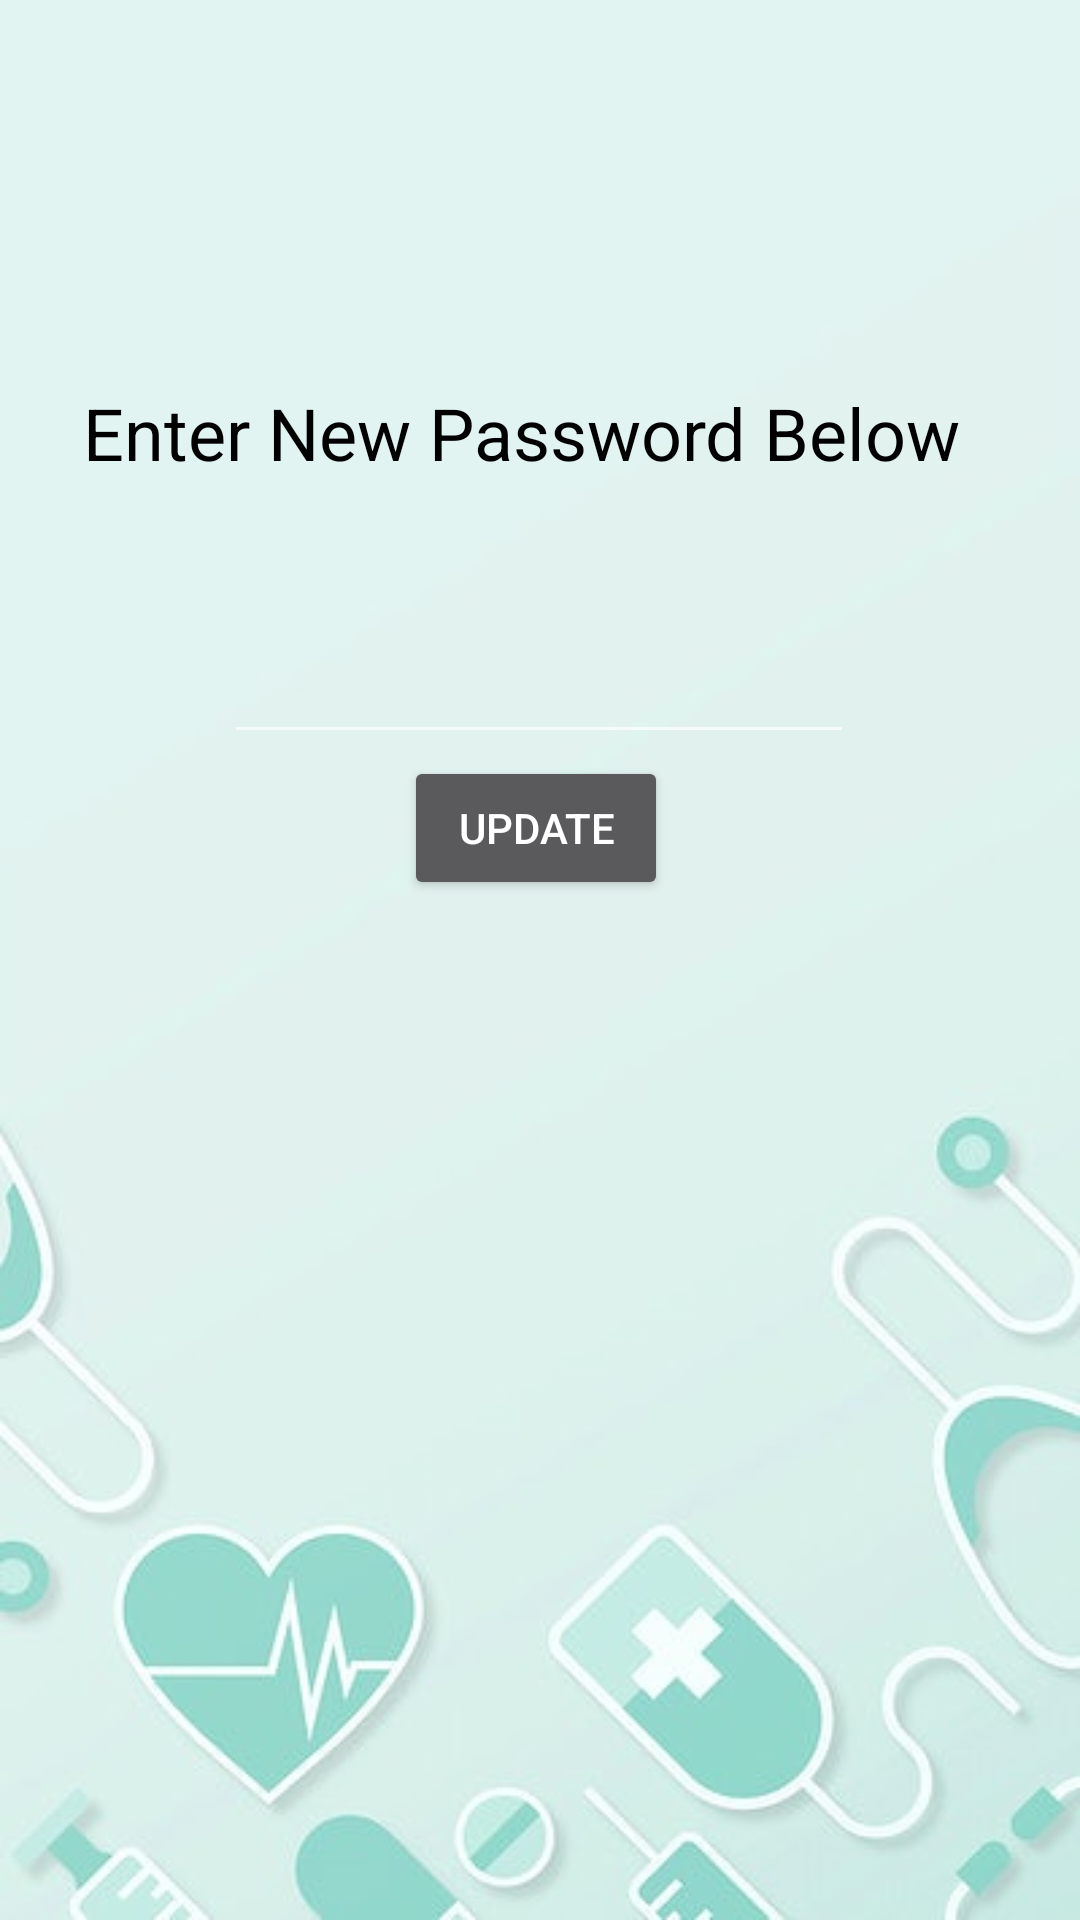

The Android layout XML behind this screen, and the referenced resources:
<!-- AndroidManifest.xml: application theme Theme.DRBOT -->
<!-- res/layout/fragment_change_password.xml -->
<?xml version="1.0" encoding="utf-8"?>
<FrameLayout xmlns:android="http://schemas.android.com/apk/res/android"
    xmlns:app="http://schemas.android.com/apk/res-auto"
    xmlns:tools="http://schemas.android.com/tools"
    android:layout_width="match_parent"
    android:layout_height="match_parent"
    tools:context=".ChangePassword"
    android:background="@drawable/bg_bot"
    >


    <androidx.constraintlayout.widget.ConstraintLayout
        android:layout_width="match_parent"
        android:layout_height="match_parent">


        <EditText
            android:id="@+id/updtPass"
            android:layout_width="wrap_content"
            android:layout_height="wrap_content"
            android:ems="10"
            android:inputType="textPassword"
            android:shadowColor="@color/black"
            android:textColor="@color/black"
            android:textColorHighlight="@color/black"
            android:textColorHint="@color/black"
            android:textColorLink="@color/black"
            app:layout_constraintBottom_toBottomOf="parent"
            app:layout_constraintEnd_toEndOf="parent"
            app:layout_constraintHorizontal_bias="0.497"
            app:layout_constraintStart_toStartOf="parent"
            app:layout_constraintTop_toTopOf="parent"
            app:layout_constraintVertical_bias="0.351" />

        <Button
            android:id="@+id/btnUpdatePass"
            android:layout_width="wrap_content"
            android:layout_height="wrap_content"
            android:layout_marginStart="60dp"
            android:layout_marginBottom="340dp"
            android:text="Update"
            app:layout_constraintBottom_toBottomOf="parent"
            app:layout_constraintEnd_toEndOf="@+id/editTextTextPassword"
            app:layout_constraintHorizontal_bias="0.504"
            app:layout_constraintStart_toStartOf="@+id/updtPass"
            app:layout_constraintTop_toBottomOf="@+id/editTextTextPassword"
            app:layout_constraintVertical_bias="0.158"
            tools:ignore="UnknownId" />

        <TextView
            android:id="@+id/textView5"
            android:layout_width="304dp"
            android:layout_height="44dp"
            android:text="Enter New Password Below"
            android:textColor="@color/black"
            android:textSize="24sp"
            app:layout_constraintBottom_toTopOf="@+id/updtPass"
            app:layout_constraintEnd_toEndOf="@+id/updtPass"
            app:layout_constraintStart_toStartOf="@+id/updtPass"
            app:layout_constraintTop_toTopOf="parent"
            app:layout_constraintVertical_bias="0.771" />


    </androidx.constraintlayout.widget.ConstraintLayout>
</FrameLayout>
<!-- resources referenced by this layout -->
<resources>
  <color name="black">#FF000000</color>
  <!-- drawable bg_bot: jpg bitmap (drawable-v24, 13495 bytes) -->
  <style name="Theme.DRBOT" parent="Theme.MaterialComponents.NoActionBar">
          
          <item name="colorPrimary">@color/purple_500</item>
          <item name="colorPrimaryVariant">@color/purple_700</item>
          <item name="colorOnPrimary">@color/white</item>
          
          <item name="colorSecondary">@color/teal_200</item>
          <item name="colorSecondaryVariant">@color/teal_700</item>
          <item name="colorOnSecondary">@color/black</item>
          
          <item name="android:statusBarColor" tools:targetApi="l">?attr/colorPrimaryVariant</item>
          
      </style>
  <color name="purple_500">#FF6200EE</color>
  <color name="purple_700">#FF3700B3</color>
  <color name="white">#FFFFFFFF</color>
  <color name="teal_200">#FF03DAC5</color>
  <color name="teal_700">#FF018786</color>
</resources>
